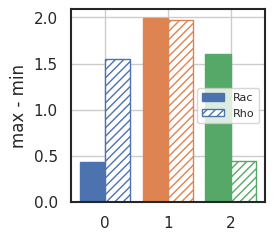

Here is the Python script that generated this plot: (Note: this script raises an exception after producing the figure.)
import pandas as pd
import matplotlib.pyplot as plt
from mpl_toolkits.mplot3d import Axes3D
import matplotlib as mpl
import numpy as np
import seaborn as sns
from mpl_toolkits.axes_grid1 import ImageGrid

sns.set(style="white")

from pylab import rcParams
from matplotlib import rc

rc('font',**{'family':'serif','serif':['Times']})

#%%
cmap = [(0.2980392156862745, 0.4470588235294118, 0.6901960784313725),(0.8666666666666667, 0.5176470588235295, 0.3215686274509804,),(0.3333333333333333, 0.6588235294117647, 0.40784313725490196)]

#%%
# https://matplotlib.org/3.1.0/gallery/lines_bars_and_markers/barchart.html#sphx-glr-gallery-lines-bars-and-markers-barchart-py

activeRac1D = (0.7424,0.6906,0.6996)
activeRac2D = (0.7415728625647552,0.7114243848272865,0.7153789164010497)
activeRho1D = (0.7035,0.7072,0.7454)
activeRho2D = (0.7206731070871909,0.7168211531628713,0.7444201599778206)

maxminRac1D = (0.5158,2.0596,1.7240)
maxminRac2D = (0.42822761550184674,1.9888636856289517,1.6062536478218994)
maxminRho1D = (1.7017,2.0492,0.4956)
maxminRho2D = (1.5523195099403309,1.9728758683451602,0.44185477848968135)

ind = np.arange(len(activeRac1D))
width = 0.4

fig, ax1 = plt.subplots(figsize=(2.5,2.5))
gR2d = ax1.bar(ind-width/2,maxminRac2D,width,label="Rac",color=cmap,edgecolor=cmap)
gp2d = ax1.bar(ind+width/2,maxminRho2D,width,label="Rho",color='w',edgecolor=cmap,hatch='////')
ax1.spines["left"].set_linewidth(1.5)
ax1.spines["top"].set_linewidth(1.5)
ax1.spines["right"].set_linewidth(1.5)
ax1.spines["bottom"].set_linewidth(1.5)
ax1.set_ylabel('max - min')
ax1.set_yticks((0,0.5,1,1.5,2))
ax1.grid()

ax1.legend(loc='center right',fontsize=8)
leg = ax1.get_legend()
leg.legendHandles[0].set_edgecolor('k')
leg.legendHandles[0].set_color('k')
leg.legendHandles[1].set_edgecolor('k')

ax1.set_xlabel('Polarity type')

ax1.set_xticks(ind)
ax1.set_xticklabels(('(a)', '(b)', '(c)'))

plt.tight_layout()
fig.savefig('2d_data.tif',dpi=600)
plt.show()
